Photos from the image-classification dataset "dataset" in the GitHub repository nongtiny/RPS-recognition. Its 3 classes are: paper, rock, scissor.

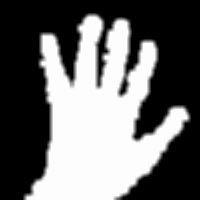
Label: paper

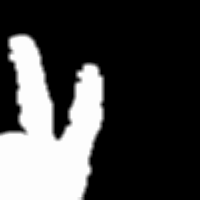
Label: scissor

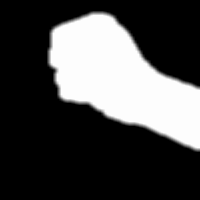
Label: rock

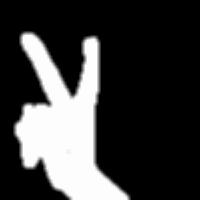
Label: scissor

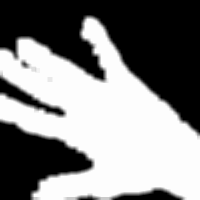
Label: paper

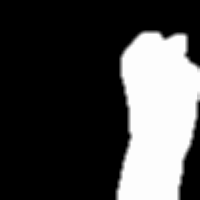
Label: rock
